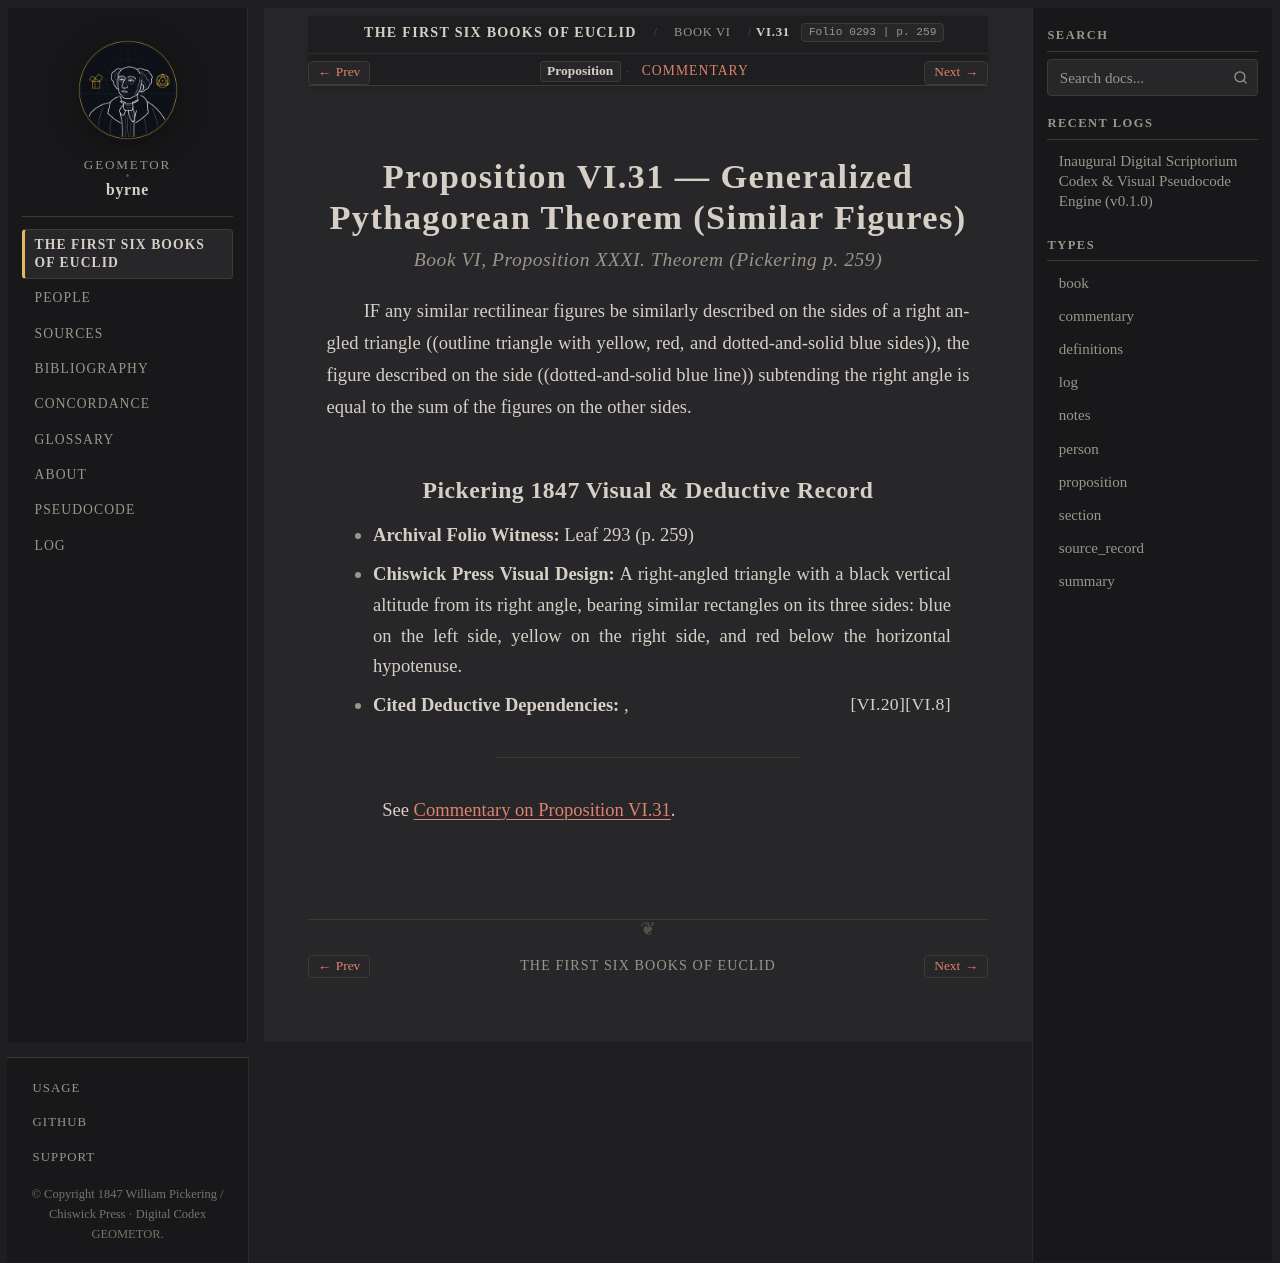

repository: geometor/byrne · page: coloured_euclid/book-vi/31/index.html · generator: sphinx

:canonical_id: VI.31
:book: VI
:proposition: 31
:order: 31
:type: proposition
:title: Proposition VI.31 — Generalized Pythagorean Theorem (Similar Figures)
:folio: 0293
:page: 259

.. _byrne-vi-31:

.. folio:: 0293
   :page: 259

Proposition VI.31 — Generalized Pythagorean Theorem (Similar Figures)
=====================================================================

.. rubric:: Book VI, Proposition XXXI. Theorem (*Pickering p. 259*)

IF any similar rectilinear figures be similarly described on the sides of a right angled triangle ((outline triangle with yellow, red, and dotted-and-solid blue sides)), the figure described on the side ((dotted-and-solid blue line)) subtending the right angle is equal to the sum of the figures on the other sides.

Pickering 1847 Visual & Deductive Record
----------------------------------------

* **Archival Folio Witness:** Leaf 293 (p. 259)
* **Chiswick Press Visual Design:** A right-angled triangle with a black vertical altitude from its right angle, bearing similar rectangles on its three sides: blue on the left side, yellow on the right side, and red below the horizontal hypotenuse.
* **Cited Deductive Dependencies:** :just:`VI.8`, :just:`VI.20`

----

See :ref:`Commentary on Proposition VI.31 <byrne-vi-31-commentary>`.

.. toctree::
   :hidden:

   commentary
